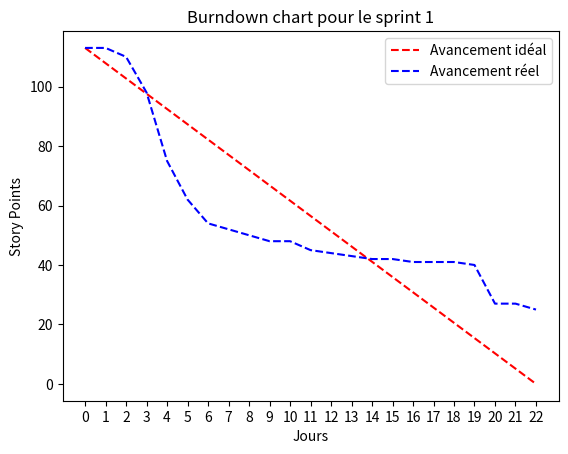

This figure's Python source:
import matplotlib.pyplot as plt
import numpy as np

# BURNDOWN CHART
# pourra être modifié en fonction de notre avancement

if __name__ == '__main__':

    ideal = [113 * (1 - i / 22) for i in range(23)] # 22 jours dans un sprint de 4 semaines, du 10 septembre au 10 octobre
    real = [113, 113, 110, 98, 75, 62, 54, 52, 50, 48, 48, 45, 44, 43, 42, 42, 41, 41, 41, 40, 27, 27, 25]
    jours = [i for i in range(23)]

    plt.plot(jours, ideal, label='Avancement idéal', color='red', linestyle='--')
    plt.plot(jours, real, label='Avancement réel', color='blue', linestyle='--')

    plt.xlabel('Jours')
    plt.ylabel('Story Points')
    plt.legend()

    # Forcer des ticks de 1 en 1 sur l'axe X
    plt.xticks(range(min(jours), max(jours) + 1, 1))




    plt.title('Burndown chart pour le sprint 1')

    plt.show()
